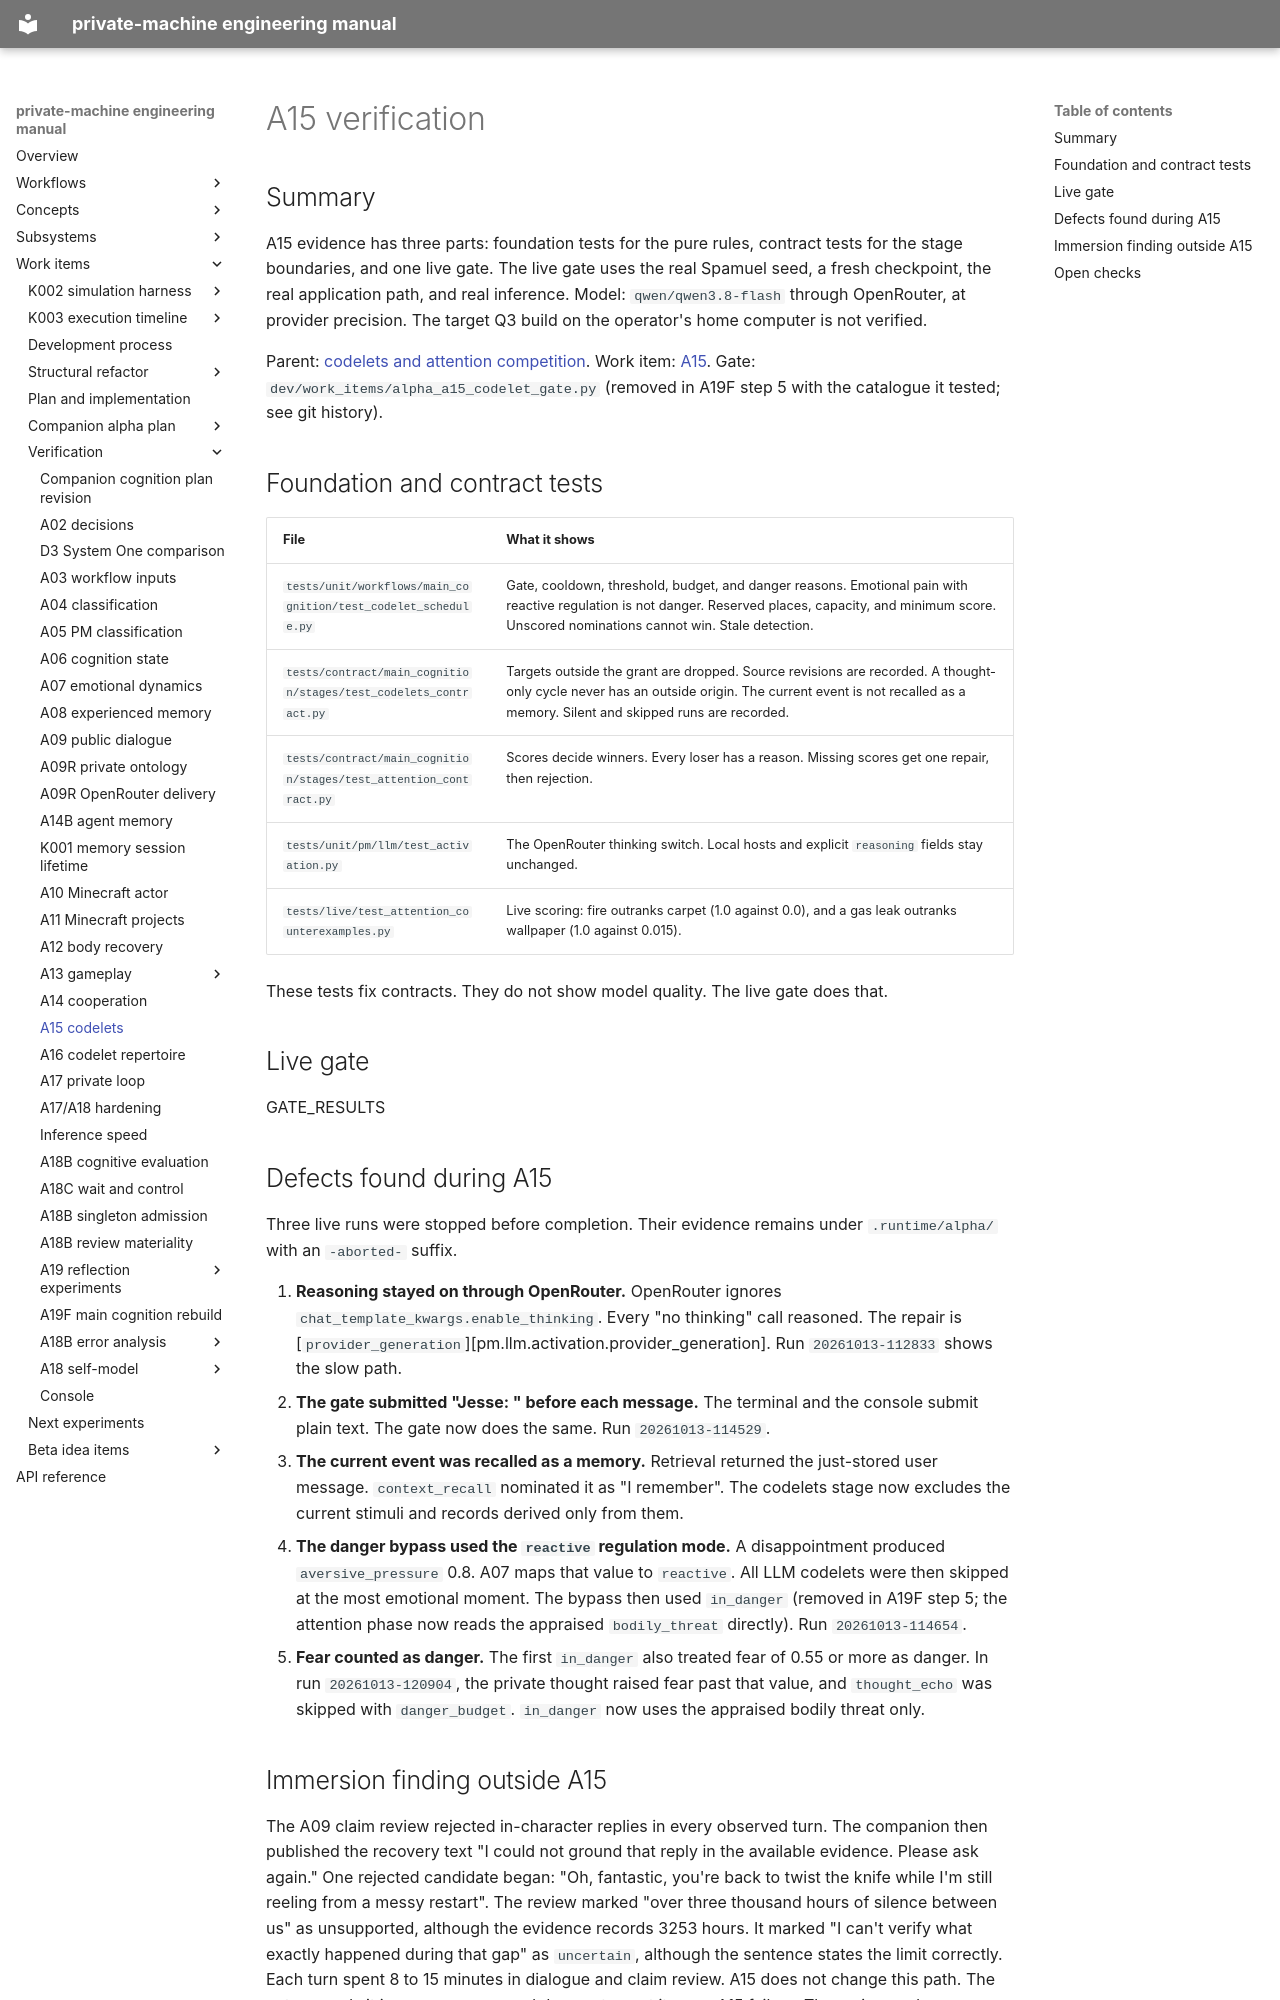

repository: flamingrickpat/private-machine · page: work_items/verification/a15-codelets.html · generator: mkdocs

# A15 verification

## Summary

A15 evidence has three parts: foundation tests for the pure rules, contract tests for the stage boundaries, and one live gate.
The live gate uses the real Spamuel seed, a fresh checkpoint, the real application path, and real inference.
Model: `qwen/qwen3.8-flash` through OpenRouter, at provider precision.
The target Q3 build on the operator's home computer is not verified.

Parent: [codelets and attention competition](../../subsystems/codelets.md).
Work item: [A15](../alpha-plan/work-items/a15.md).
Gate: `dev/work_items/alpha_a15_codelet_gate.py` (removed in A19F step 5 with the catalogue it tested; see git history).

## Foundation and contract tests

| File | What it shows |
| --- | --- |
| `tests/unit/workflows/main_cognition/test_codelet_schedule.py` | Gate, cooldown, threshold, budget, and danger reasons. Emotional pain with reactive regulation is not danger. Reserved places, capacity, and minimum score. Unscored nominations cannot win. Stale detection. |
| `tests/contract/main_cognition/stages/test_codelets_contract.py` | Targets outside the grant are dropped. Source revisions are recorded. A thought-only cycle never has an outside origin. The current event is not recalled as a memory. Silent and skipped runs are recorded. |
| `tests/contract/main_cognition/stages/test_attention_contract.py` | Scores decide winners. Every loser has a reason. Missing scores get one repair, then rejection. |
| `tests/unit/pm/llm/test_activation.py` | The OpenRouter thinking switch. Local hosts and explicit `reasoning` fields stay unchanged. |
| `tests/live/test_attention_counterexamples.py` | Live scoring: fire outranks carpet (1.0 against 0.0), and a gas leak outranks wallpaper (1.0 against 0.015). |

These tests fix contracts. They do not show model quality. The live gate does that.

## Live gate

GATE_RESULTS

## Defects found during A15

Three live runs were stopped before completion. Their evidence remains under `.runtime/alpha/` with an `-aborted-` suffix.

1. **Reasoning stayed on through OpenRouter.** OpenRouter ignores `chat_template_kwargs.enable_thinking`. Every "no thinking" call reasoned. The repair is [`provider_generation`][pm.llm.activation.provider_generation]. Run `20261013-112833` shows the slow path.
2. **The gate submitted "Jesse: " before each message.** The terminal and the console submit plain text. The gate now does the same. Run `20261013-114529`.
3. **The current event was recalled as a memory.** Retrieval returned the just-stored user message. `context_recall` nominated it as "I remember". The codelets stage now excludes the current stimuli and records derived only from them.
4. **The danger bypass used the `reactive` regulation mode.** A disappointment produced `aversive_pressure` 0.8. A07 maps that value to `reactive`. All LLM codelets were then skipped at the most emotional moment. The bypass then used `in_danger` (removed in A19F step 5; the attention phase now reads the appraised `bodily_threat` directly). Run `20261013-114654`.
5. **Fear counted as danger.** The first `in_danger` also treated fear of 0.55 or more as danger. In run `20261013-120904`, the private thought raised fear past that value, and `thought_echo` was skipped with `danger_budget`. `in_danger` now uses the appraised bodily threat only.
